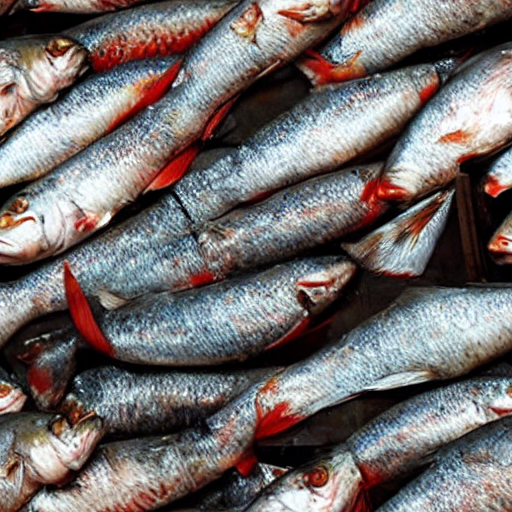
Generation parameters embedded in this image by AUTOMATIC1111 Stable Diffusion web UI or a fork of it (Forge, ...) (PNG 'parameters' text chunk):
dead fish pattern, realistic, fishmonger, fishmarket
Steps: 20, Sampler: DPM++ 2M Karras, CFG scale: 7, Seed: 743007847, Size: 512x512, Model hash: cc6cb27103, Model: v1-5-pruned-emaonly